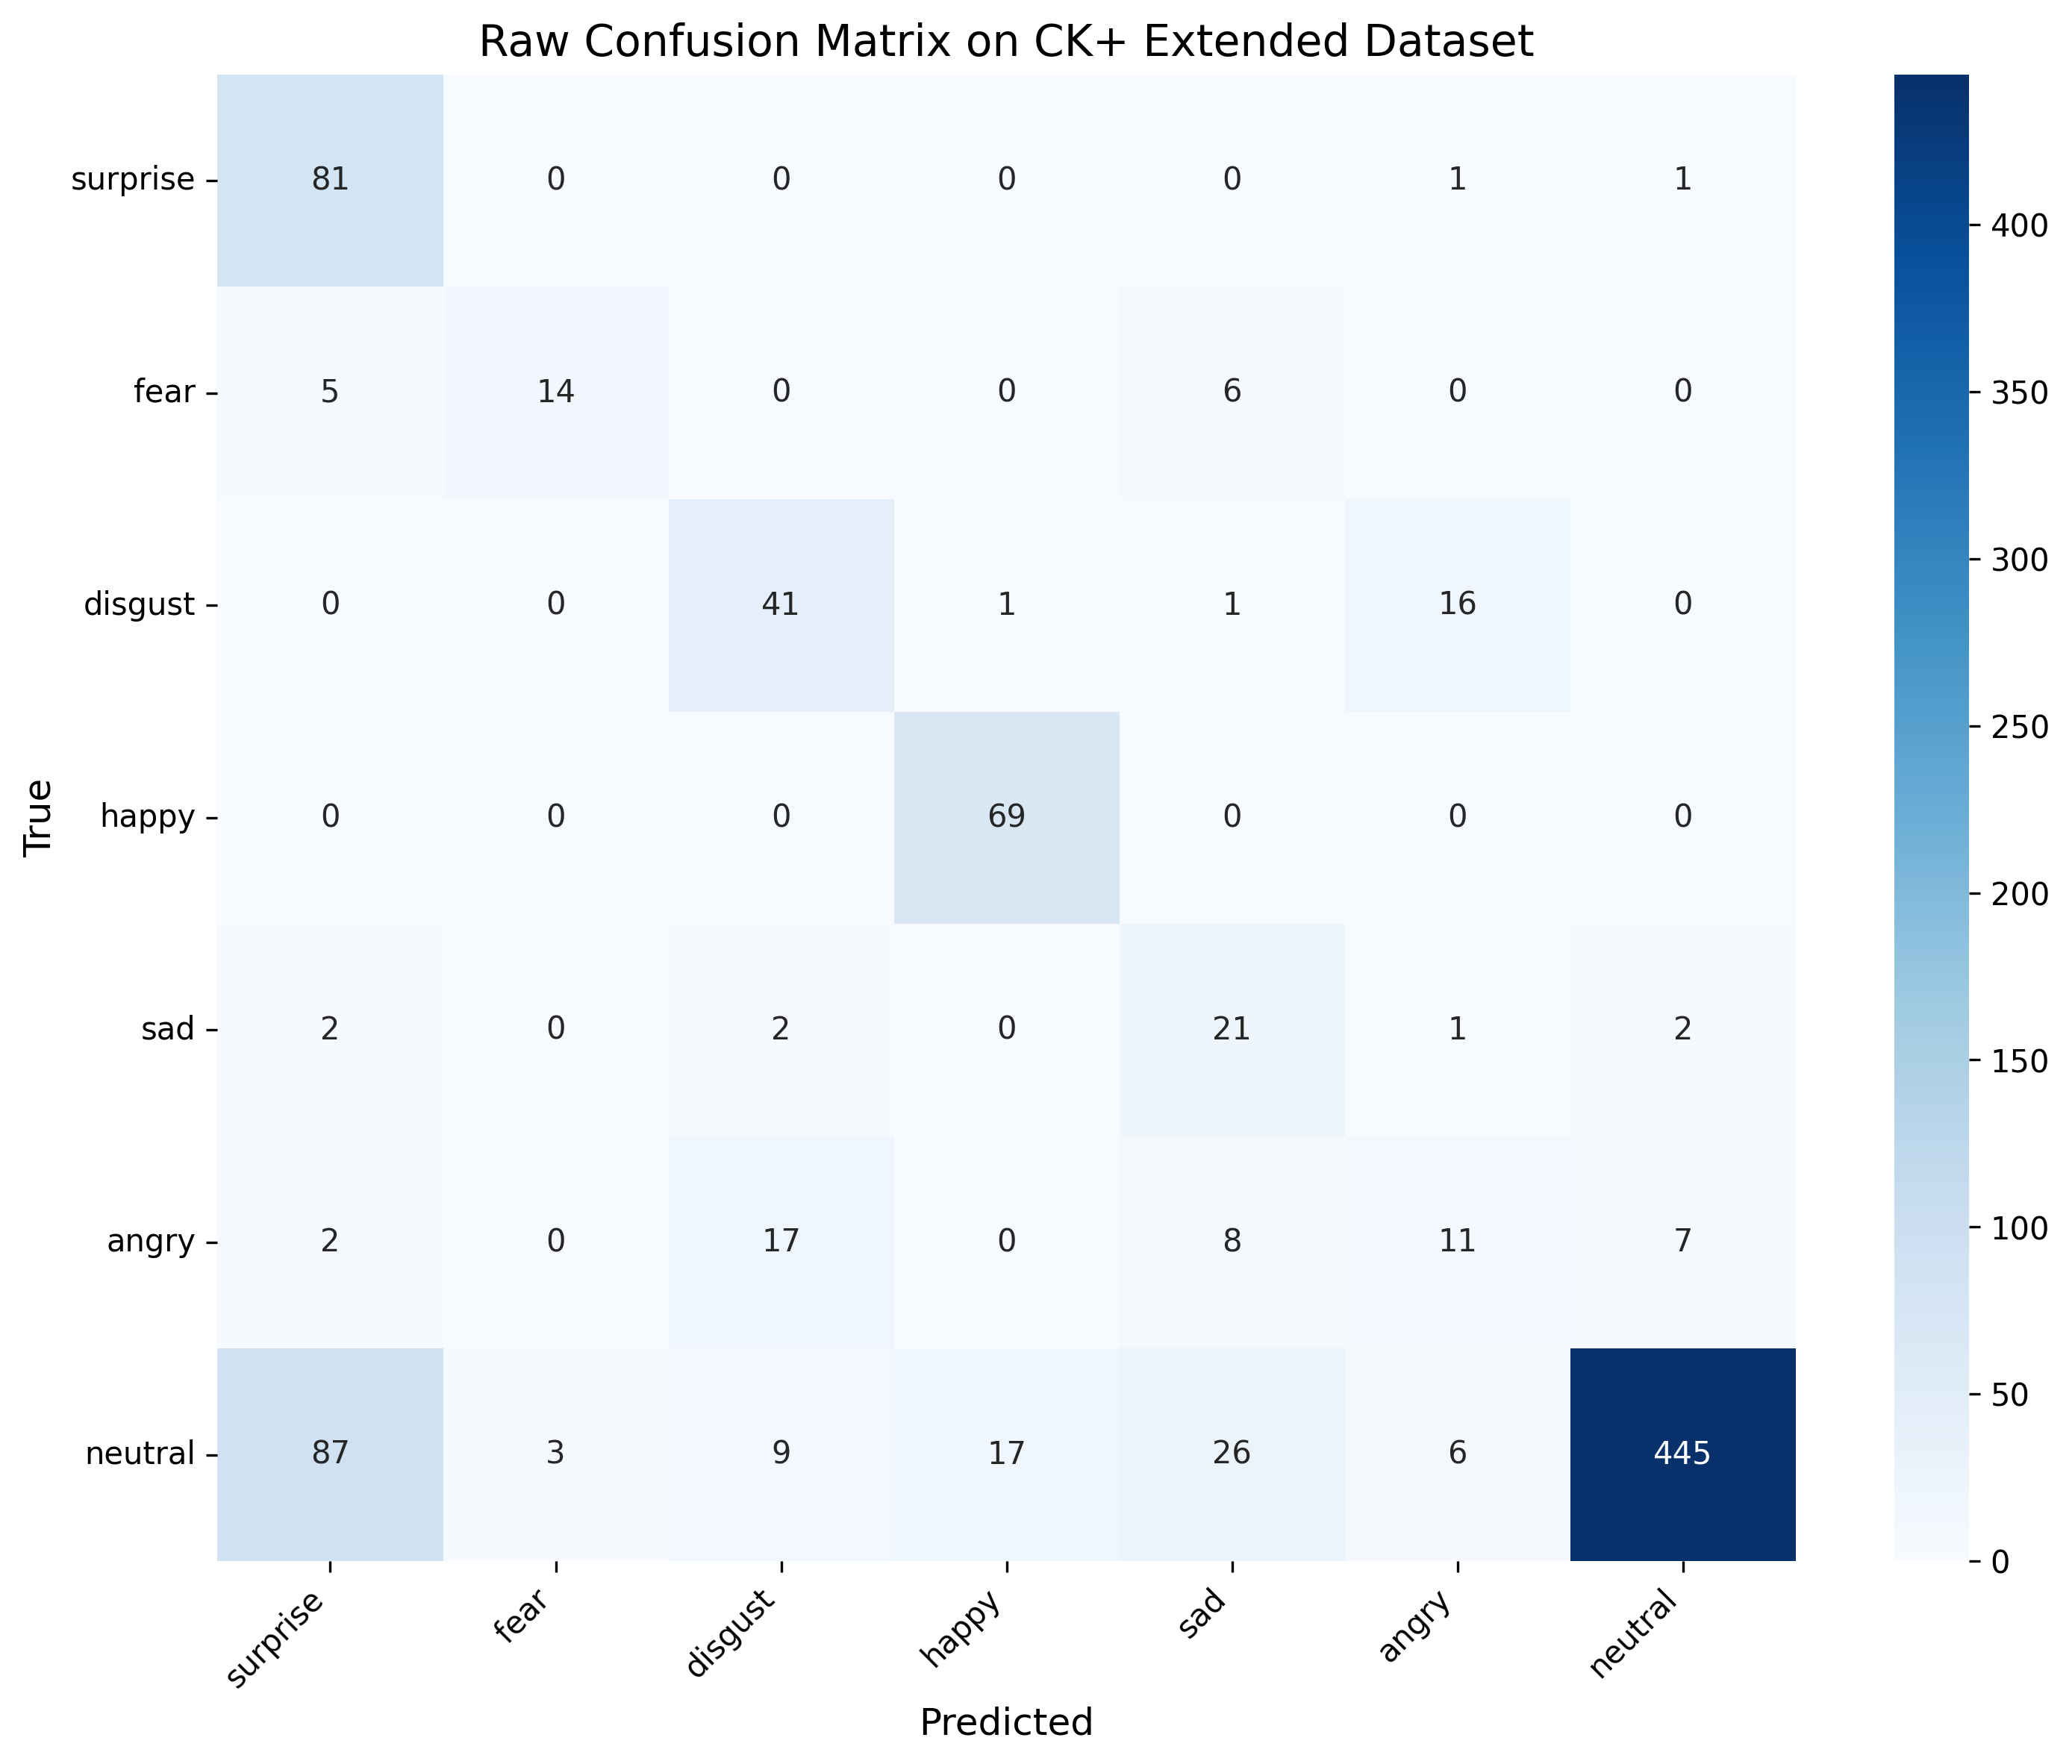

Values plotted in this chart, from the file beside it:
, surprise, fear, disgust, happy, sad, angry, neutral
surprise, 81, 0, 0, 0, 0, 1, 1
fear, 5, 14, 0, 0, 6, 0, 0
disgust, 0, 0, 41, 1, 1, 16, 0
happy, 0, 0, 0, 69, 0, 0, 0
sad, 2, 0, 2, 0, 21, 1, 2
angry, 2, 0, 17, 0, 8, 11, 7
neutral, 87, 3, 9, 17, 26, 6, 445
